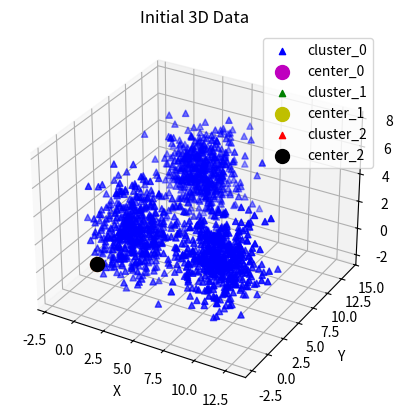
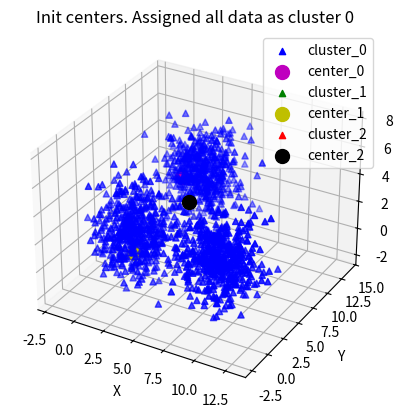
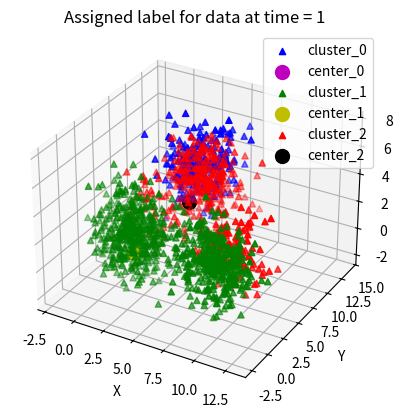
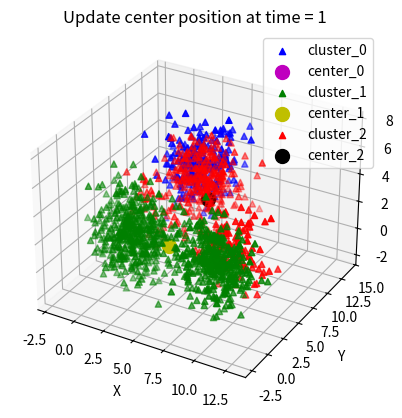
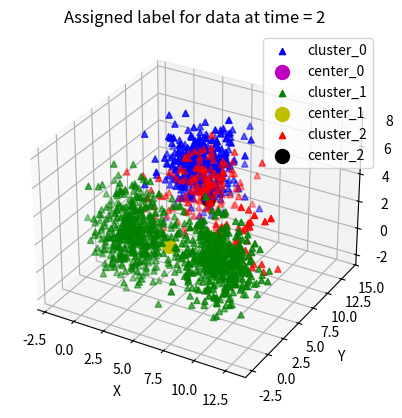
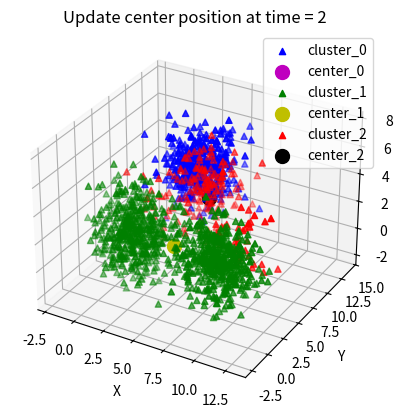
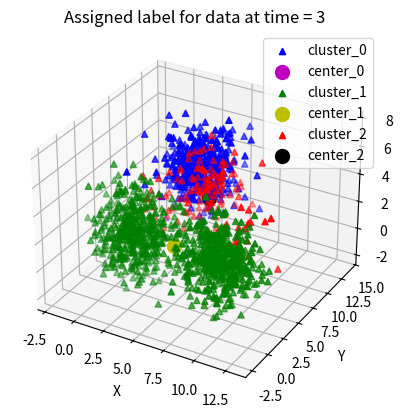
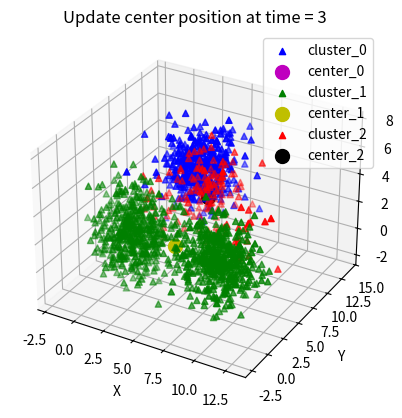
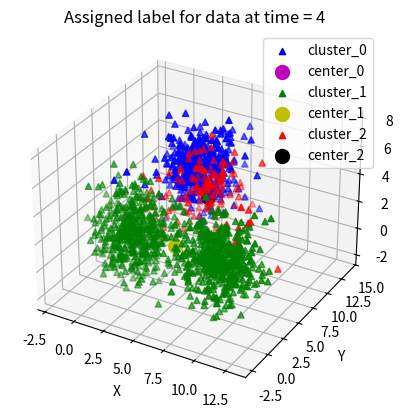
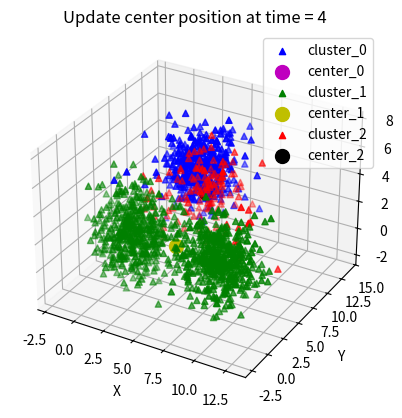
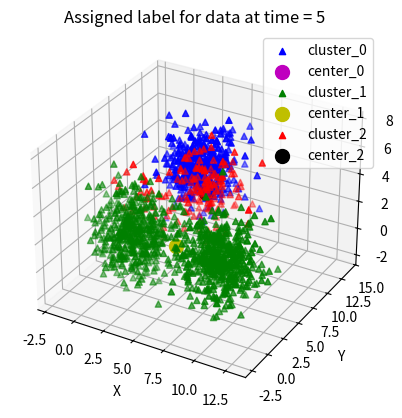
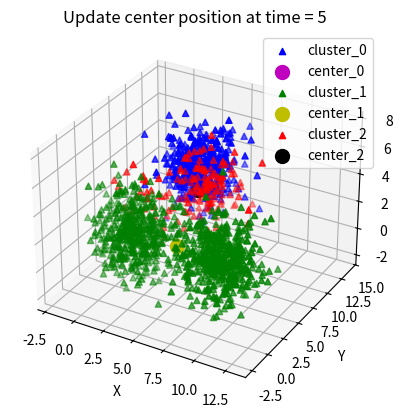
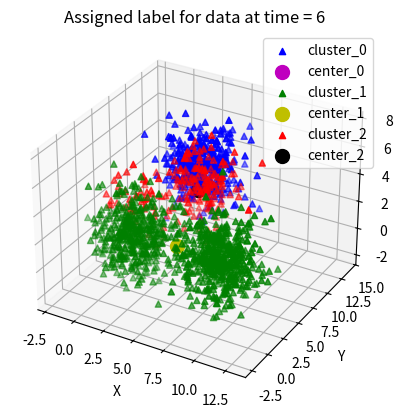
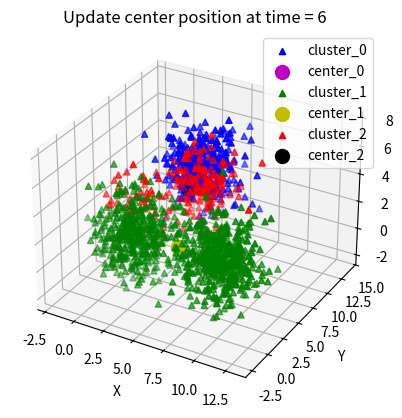
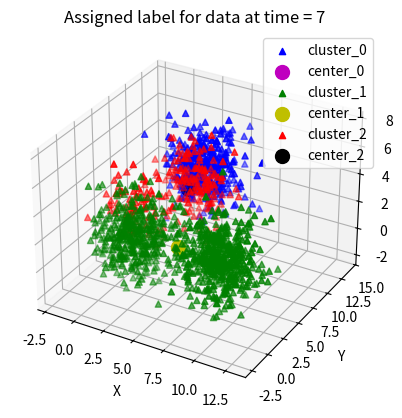
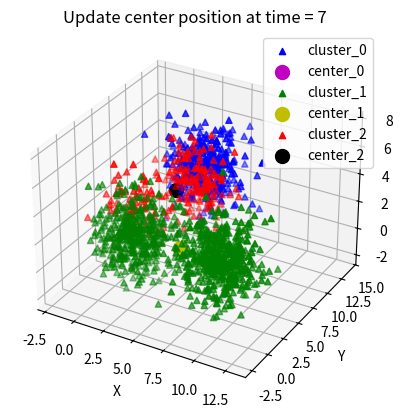

Write the Python code that produced these figures, in order.
import numpy as np
import matplotlib.pyplot as plt
from mpl_toolkits.mplot3d import Axes3D  # Importing for 3D plotting
from scipy.spatial.distance import cdist

def initialize_centers(X, n_cluster):
    return X[np.random.choice(X.shape[0], n_cluster, replace=False)]

def predict_labels(X, centers):
    distances = cdist(X, centers)
    return np.argmin(distances, axis=1)

def update_centers(X, labels, n_cluster):
    centers = np.zeros((n_cluster, X.shape[1]))
    for k in range(n_cluster):
        Xk = X[labels == k, :]
        centers[k, :] = np.mean(Xk, axis=0)
    return centers

def has_converged(centers, new_centers):
    return np.array_equal(centers, new_centers)

def visualize_clusters_3d(X, centers, labels, n_cluster, title):
    fig = plt.figure()
    ax = fig.add_subplot(111, projection='3d')
    plt.title(title)
    plt_colors = ['b', 'g', 'r', 'c', 'm', 'y', 'k', 'w']

    for i in range(n_cluster):
        data = X[labels == i]
        ax.scatter(data[:, 0], data[:, 1], data[:, 2], c=plt_colors[i], marker='^', label='cluster_' + str(i))
        ax.scatter(centers[i][0], centers[i][1], centers[i][2], c=plt_colors[i + 4], marker='o', s=100, label='center_' + str(i))

    ax.set_xlabel('X')
    ax.set_ylabel('Y')
    ax.set_zlabel('Z')
    plt.legend()
    plt.show()

# Generate initial 3D data
means_3d = [[2, 2, 2], [9, 2, 2], [4, 9, 4]]
cov_3d = [[2, 0, 0], [0, 2, 0], [0, 0, 2]]
n_samples_3d = 500
n_cluster_3d = 3
X0_3d = np.random.multivariate_normal(means_3d[0], cov_3d, n_samples_3d)
X1_3d = np.random.multivariate_normal(means_3d[1], cov_3d, n_samples_3d)
X2_3d = np.random.multivariate_normal(means_3d[2], cov_3d, n_samples_3d)
X_3d = np.concatenate((X0_3d, X1_3d, X2_3d), axis=0)

# Visualize initial 3D data
visualize_clusters_3d(X_3d, np.zeros((n_cluster_3d, 3)), np.zeros(X_3d.shape[0]), n_cluster_3d, 'Initial 3D Data')

# Run K-means in 3D
def kmeans(init_centers, init_labels, X, n_cluster):
    centers = init_centers
    labels = init_labels
    times = 0
    while True:
        labels = predict_labels(X, centers)
        visualize_clusters_3d(X, centers, labels, n_cluster, 'Assigned label for data at time = ' + str(times + 1))
        new_centers = update_centers(X, labels, n_cluster)
        if has_converged(centers, new_centers):
            break
        centers = new_centers
        visualize_clusters_3d(X, centers, labels, n_cluster, 'Update center position at time = ' + str(times + 1))
        times += 1
    visualize_clusters_3d(X, centers, labels, n_cluster, 'Final Clusters and Centers')
    return (centers, labels, times)

# ... (rest of the code remains unchanged)

# Run K-means in 3D
init_centers_3d = initialize_centers(X_3d, n_cluster_3d)
init_labels_3d = np.zeros(X_3d.shape[0])
visualize_clusters_3d(X_3d, init_centers_3d, init_labels_3d, n_cluster_3d, 'Init centers. Assigned all data as cluster 0')
centers_3d, labels_3d, times_3d = kmeans(init_centers_3d, init_labels_3d, X_3d, n_cluster_3d)
print('Done! Kmeans has converged after', times_3d, 'times')
print('Final centers:', centers_3d)